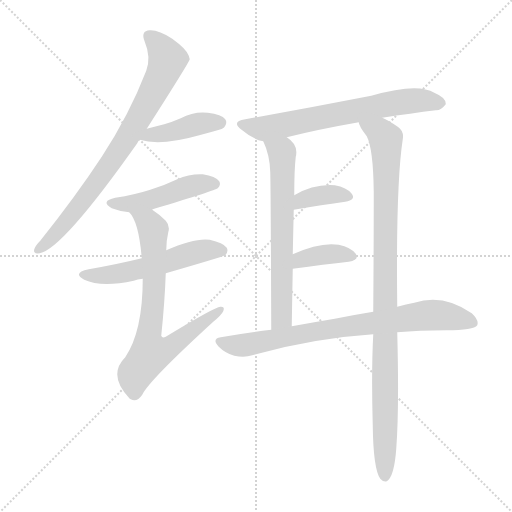
t = 0.00 s
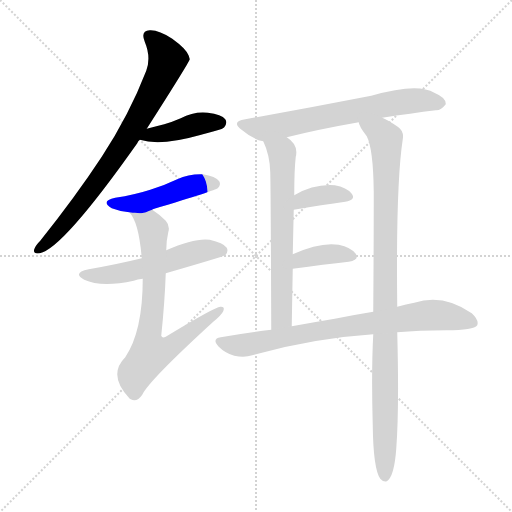
t = 1.68 s
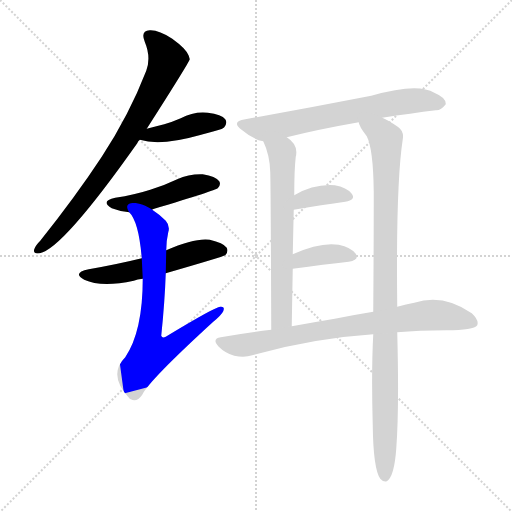
t = 3.36 s
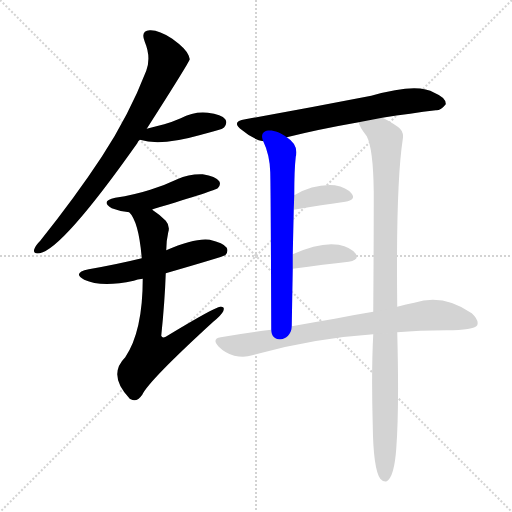
t = 5.03 s
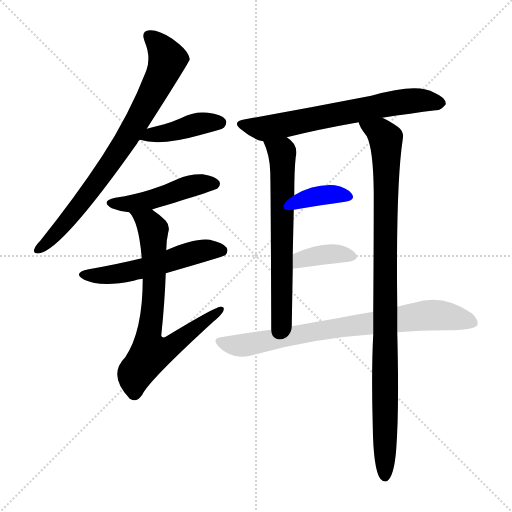
t = 6.71 s
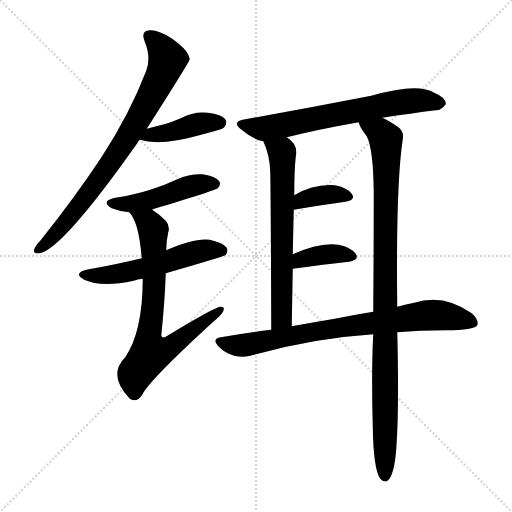
t = 8.39 s

The animated SVG that drew these frames (rendered in a browser with its animation timeline set to each time). Animation: 11 CSS @keyframes rules; one cycle of 8.39 s.

<svg version="1.1" viewBox="0 0 1024 1024" xmlns="http://www.w3.org/2000/svg">
  <g stroke="lightgray" stroke-dasharray="1,1" stroke-width="1" transform="scale(4, 4)">
    <line x1="0" y1="0" x2="256" y2="256"></line>
    <line x1="256" y1="0" x2="0" y2="256"></line>
    <line x1="128" y1="0" x2="128" y2="256"></line>
    <line x1="0" y1="128" x2="256" y2="128"></line>
  </g>
<g transform="scale(1, -1) translate(0, -900)">
   <style type="text/css">
    @keyframes keyframes0 {
      from {
       stroke: blue;
       stroke-dashoffset: 777;
       stroke-width: 128;
       }
       72% {
       animation-timing-function: step-end;
       stroke: blue;
       stroke-dashoffset: 0;
       stroke-width: 128;
       }
       to {
       stroke: black;
       stroke-width: 1024;
       }
       }
       #make-me-a-hanzi-animation-0 {
         animation: keyframes0 0.882324s both;
         animation-delay: 0.000000s;
         animation-timing-function: linear;
       }
    @keyframes keyframes1 {
      from {
       stroke: blue;
       stroke-dashoffset: 414;
       stroke-width: 128;
       }
       57% {
       animation-timing-function: step-end;
       stroke: blue;
       stroke-dashoffset: 0;
       stroke-width: 128;
       }
       to {
       stroke: black;
       stroke-width: 1024;
       }
       }
       #make-me-a-hanzi-animation-1 {
         animation: keyframes1 0.586914s both;
         animation-delay: 0.882324s;
         animation-timing-function: linear;
       }
    @keyframes keyframes2 {
      from {
       stroke: blue;
       stroke-dashoffset: 466;
       stroke-width: 128;
       }
       60% {
       animation-timing-function: step-end;
       stroke: blue;
       stroke-dashoffset: 0;
       stroke-width: 128;
       }
       to {
       stroke: black;
       stroke-width: 1024;
       }
       }
       #make-me-a-hanzi-animation-2 {
         animation: keyframes2 0.629232s both;
         animation-delay: 1.469238s;
         animation-timing-function: linear;
       }
    @keyframes keyframes3 {
      from {
       stroke: blue;
       stroke-dashoffset: 538;
       stroke-width: 128;
       }
       64% {
       animation-timing-function: step-end;
       stroke: blue;
       stroke-dashoffset: 0;
       stroke-width: 128;
       }
       to {
       stroke: black;
       stroke-width: 1024;
       }
       }
       #make-me-a-hanzi-animation-3 {
         animation: keyframes3 0.687826s both;
         animation-delay: 2.098470s;
         animation-timing-function: linear;
       }
    @keyframes keyframes4 {
      from {
       stroke: blue;
       stroke-dashoffset: 723;
       stroke-width: 128;
       }
       70% {
       animation-timing-function: step-end;
       stroke: blue;
       stroke-dashoffset: 0;
       stroke-width: 128;
       }
       to {
       stroke: black;
       stroke-width: 1024;
       }
       }
       #make-me-a-hanzi-animation-4 {
         animation: keyframes4 0.838379s both;
         animation-delay: 2.786296s;
         animation-timing-function: linear;
       }
    @keyframes keyframes5 {
      from {
       stroke: blue;
       stroke-dashoffset: 658;
       stroke-width: 128;
       }
       68% {
       animation-timing-function: step-end;
       stroke: blue;
       stroke-dashoffset: 0;
       stroke-width: 128;
       }
       to {
       stroke: black;
       stroke-width: 1024;
       }
       }
       #make-me-a-hanzi-animation-5 {
         animation: keyframes5 0.785482s both;
         animation-delay: 3.624674s;
         animation-timing-function: linear;
       }
    @keyframes keyframes6 {
      from {
       stroke: blue;
       stroke-dashoffset: 640;
       stroke-width: 128;
       }
       68% {
       animation-timing-function: step-end;
       stroke: blue;
       stroke-dashoffset: 0;
       stroke-width: 128;
       }
       to {
       stroke: black;
       stroke-width: 1024;
       }
       }
       #make-me-a-hanzi-animation-6 {
         animation: keyframes6 0.770833s both;
         animation-delay: 4.410156s;
         animation-timing-function: linear;
       }
    @keyframes keyframes7 {
      from {
       stroke: blue;
       stroke-dashoffset: 988;
       stroke-width: 128;
       }
       76% {
       animation-timing-function: step-end;
       stroke: blue;
       stroke-dashoffset: 0;
       stroke-width: 128;
       }
       to {
       stroke: black;
       stroke-width: 1024;
       }
       }
       #make-me-a-hanzi-animation-7 {
         animation: keyframes7 1.054036s both;
         animation-delay: 5.180990s;
         animation-timing-function: linear;
       }
    @keyframes keyframes8 {
      from {
       stroke: blue;
       stroke-dashoffset: 364;
       stroke-width: 128;
       }
       54% {
       animation-timing-function: step-end;
       stroke: blue;
       stroke-dashoffset: 0;
       stroke-width: 128;
       }
       to {
       stroke: black;
       stroke-width: 1024;
       }
       }
       #make-me-a-hanzi-animation-8 {
         animation: keyframes8 0.546224s both;
         animation-delay: 6.235026s;
         animation-timing-function: linear;
       }
    @keyframes keyframes9 {
      from {
       stroke: blue;
       stroke-dashoffset: 373;
       stroke-width: 128;
       }
       55% {
       animation-timing-function: step-end;
       stroke: blue;
       stroke-dashoffset: 0;
       stroke-width: 128;
       }
       to {
       stroke: black;
       stroke-width: 1024;
       }
       }
       #make-me-a-hanzi-animation-9 {
         animation: keyframes9 0.553548s both;
         animation-delay: 6.781250s;
         animation-timing-function: linear;
       }
    @keyframes keyframes10 {
      from {
       stroke: blue;
       stroke-dashoffset: 769;
       stroke-width: 128;
       }
       71% {
       animation-timing-function: step-end;
       stroke: blue;
       stroke-dashoffset: 0;
       stroke-width: 128;
       }
       to {
       stroke: black;
       stroke-width: 1024;
       }
       }
       #make-me-a-hanzi-animation-10 {
         animation: keyframes10 0.875814s both;
         animation-delay: 7.334798s;
         animation-timing-function: linear;
       }
</style>
<path d="M 293.5 642.5 Q 378.5 775.5 379.5 781.5 Q 378.5 785.5 377.5 788.5 Q 373.5 801.5 344.5 822.5 Q 317.5 840.5 299.5 839.5 Q 280.5 838.5 289.5 816.5 Q 302.5 785.5 292.5 758.5 Q 258.5 670.5 203.5 586.5 Q 151.5 507.5 80.5 418.5 Q 70.5 408.5 68.5 401.5 Q 65.5 391.5 79.5 393.5 Q 125.5 402.5 274.5 613.5 Q 275.5 617.5 279.5 620.5 L 293.5 642.5 Z" fill="lightgray"></path> 
<path d="M 279.5 620.5 Q 321.5 607.5 398.5 629.5 Q 413.5 633.5 431.5 638.5 Q 446.5 642.5 448.5 645.5 Q 455.5 654.5 450.5 661.5 Q 443.5 671.5 415.5 674.5 Q 387.5 677.5 361.5 663.5 Q 345.5 656.5 328.5 651.5 Q 312.5 647.5 293.5 642.5 C 264.5 634.5 250.5 628.5 279.5 620.5 Z" fill="lightgray"></path> 
<path d="M 304.5 480.5 Q 304.5 481.5 308.5 482.5 Q 431.5 519.5 435.5 523.5 Q 442.5 530.5 438.5 537.5 Q 431.5 547.5 405.5 551.5 Q 378.5 552.5 354.5 541.5 Q 329.5 529.5 300.5 520.5 Q 269.5 510.5 230.5 504.5 Q 199.5 497.5 223.5 483.5 Q 238.5 477.5 258.5 475.5 C 284.5 472.5 284.5 472.5 304.5 480.5 Z" fill="lightgray"></path> 
<path d="M 331.5 353.5 Q 445.5 386.5 450.5 389.5 Q 457.5 396.5 453.5 404.5 Q 446.5 414.5 419.5 420.5 Q 389.5 424.5 332.5 399.5 L 283.5 383.5 Q 234.5 371.5 177.5 361.5 Q 143.5 354.5 168.5 340.5 Q 202.5 324.5 267.5 338.5 Q 274.5 341.5 285.5 342.5 L 331.5 353.5 Z" fill="lightgray"></path> 
<path d="M 285.5 342.5 Q 285.5 237.5 250.5 185.5 Q 214.5 149.5 259.5 102.5 L 261.5 101.5 Q 273.5 94.5 284.5 110.5 Q 297.5 138.5 426.5 256.5 Q 442.5 269.5 446.5 277.5 Q 450.5 287.5 440.5 286.5 Q 430.5 286.5 331.5 226.5 Q 324.5 222.5 322.5 228.5 Q 329.5 295.5 331.5 353.5 L 332.5 399.5 Q 332.5 418.5 336.5 435.5 Q 340.5 448.5 331.5 458.5 Q 318.5 471.5 304.5 480.5 C 280.5 498.5 241.5 500.5 258.5 475.5 Q 277.5 456.5 283.5 383.5 L 285.5 342.5 Z" fill="lightgray"></path> 
<path d="M 764.5 664.5 Q 822.5 673.5 871.5 679.5 Q 881.5 678.5 891.5 691.5 Q 892.5 704.5 868.5 714.5 Q 835.5 735.5 742.5 708.5 Q 619.5 684.5 490.5 661.5 Q 460.5 657.5 484.5 639.5 Q 505.5 621.5 526.5 617.5 L 573.5 625.5 Q 637.5 641.5 717.5 655.5 L 764.5 664.5 Z" fill="lightgray"></path> 
<path d="M 526.5 617.5 Q 539.5 590.5 540.5 555.5 Q 541.5 522.5 542.5 240.5 C 542.5 210.5 583.5 217.5 583.5 247.5 Q 584.5 308.5 585.5 362.5 L 585.5 391.5 Q 586.5 437.5 587.5 480.5 L 588.5 509.5 Q 588.5 560.5 591.5 586.5 Q 597.5 610.5 573.5 625.5 C 550.5 644.5 514.5 645.5 526.5 617.5 Z" fill="lightgray"></path> 
<path d="M 794.5 286.5 Q 791.5 529.5 805.5 621.5 Q 808.5 637.5 795.5 646.5 Q 776.5 659.5 764.5 664.5 C 738.5 678.5 703.5 682.5 717.5 655.5 Q 717.5 648.5 733.5 627.5 Q 746.5 602.5 747.5 516.5 Q 747.5 414.5 746.5 276.5 L 746.5 231.5 Q 742.5 155.5 745.5 49.5 Q 746.5 -37.5 760.5 -57.5 Q 766.5 -64.5 773.5 -62.5 Q 788.5 -53.5 792.5 2.5 Q 798.5 80.5 794.5 235.5 L 794.5 286.5 Z" fill="lightgray"></path> 
<path d="M 587.5 480.5 Q 645.5 490.5 690.5 496.5 Q 712.5 500.5 703.5 512.5 Q 693.5 525.5 669.5 529.5 Q 627.5 532.5 588.5 509.5 C 562.5 494.5 557.5 475.5 587.5 480.5 Z" fill="lightgray"></path> 
<path d="M 585.5 362.5 Q 649.5 371.5 697.5 376.5 Q 719.5 380.5 711.5 392.5 Q 701.5 405.5 677.5 410.5 Q 640.5 416.5 585.5 391.5 C 558.5 379.5 555.5 358.5 585.5 362.5 Z" fill="lightgray"></path> 
<path d="M 794.5 235.5 Q 837.5 239.5 892.5 239.5 Q 947.5 239.5 954.5 249.5 Q 958.5 259.5 943.5 273.5 Q 886.5 313.5 828.5 294.5 Q 812.5 291.5 794.5 286.5 L 746.5 276.5 Q 709.5 270.5 669.5 262.5 Q 627.5 255.5 583.5 247.5 L 542.5 240.5 Q 493.5 234.5 441.5 225.5 Q 422.5 222.5 437.5 206.5 Q 450.5 193.5 468.5 188.5 Q 489.5 184.5 504.5 189.5 Q 624.5 223.5 746.5 231.5 L 794.5 235.5 Z" fill="lightgray"></path> 
      <clipPath id="make-me-a-hanzi-clip-0">
      <path d="M 293.5 642.5 Q 378.5 775.5 379.5 781.5 Q 378.5 785.5 377.5 788.5 Q 373.5 801.5 344.5 822.5 Q 317.5 840.5 299.5 839.5 Q 280.5 838.5 289.5 816.5 Q 302.5 785.5 292.5 758.5 Q 258.5 670.5 203.5 586.5 Q 151.5 507.5 80.5 418.5 Q 70.5 408.5 68.5 401.5 Q 65.5 391.5 79.5 393.5 Q 125.5 402.5 274.5 613.5 Q 275.5 617.5 279.5 620.5 L 293.5 642.5 Z" fill="lightgray"></path>
      </clipPath>
      <path clip-path="url(#make-me-a-hanzi-clip-0)" d="M 298.5 826.5 L 323.5 802.5 L 334.5 780.5 L 314.5 729.5 L 281.5 666.5 L 208.5 554.5 L 120.5 443.5 L 77.5 401.5 " fill="none" id="make-me-a-hanzi-animation-0" stroke-dasharray="649 1298" stroke-linecap="round"></path>

      <clipPath id="make-me-a-hanzi-clip-1">
      <path d="M 279.5 620.5 Q 321.5 607.5 398.5 629.5 Q 413.5 633.5 431.5 638.5 Q 446.5 642.5 448.5 645.5 Q 455.5 654.5 450.5 661.5 Q 443.5 671.5 415.5 674.5 Q 387.5 677.5 361.5 663.5 Q 345.5 656.5 328.5 651.5 Q 312.5 647.5 293.5 642.5 C 264.5 634.5 250.5 628.5 279.5 620.5 Z" fill="lightgray"></path>
      </clipPath>
      <path clip-path="url(#make-me-a-hanzi-clip-1)" d="M 286.5 623.5 L 397.5 652.5 L 440.5 654.5 " fill="none" id="make-me-a-hanzi-animation-1" stroke-dasharray="286 572" stroke-linecap="round"></path>

      <clipPath id="make-me-a-hanzi-clip-2">
      <path d="M 304.5 480.5 Q 304.5 481.5 308.5 482.5 Q 431.5 519.5 435.5 523.5 Q 442.5 530.5 438.5 537.5 Q 431.5 547.5 405.5 551.5 Q 378.5 552.5 354.5 541.5 Q 329.5 529.5 300.5 520.5 Q 269.5 510.5 230.5 504.5 Q 199.5 497.5 223.5 483.5 Q 238.5 477.5 258.5 475.5 C 284.5 472.5 284.5 472.5 304.5 480.5 Z" fill="lightgray"></path>
      </clipPath>
      <path clip-path="url(#make-me-a-hanzi-clip-2)" d="M 224.5 494.5 L 294.5 497.5 L 388.5 529.5 L 429.5 532.5 " fill="none" id="make-me-a-hanzi-animation-2" stroke-dasharray="338 676" stroke-linecap="round"></path>

      <clipPath id="make-me-a-hanzi-clip-3">
      <path d="M 331.5 353.5 Q 445.5 386.5 450.5 389.5 Q 457.5 396.5 453.5 404.5 Q 446.5 414.5 419.5 420.5 Q 389.5 424.5 332.5 399.5 L 283.5 383.5 Q 234.5 371.5 177.5 361.5 Q 143.5 354.5 168.5 340.5 Q 202.5 324.5 267.5 338.5 Q 274.5 341.5 285.5 342.5 L 331.5 353.5 Z" fill="lightgray"></path>
      </clipPath>
      <path clip-path="url(#make-me-a-hanzi-clip-3)" d="M 170.5 352.5 L 224.5 350.5 L 339.5 376.5 L 393.5 396.5 L 445.5 398.5 " fill="none" id="make-me-a-hanzi-animation-3" stroke-dasharray="410 820" stroke-linecap="round"></path>

      <clipPath id="make-me-a-hanzi-clip-4">
      <path d="M 285.5 342.5 Q 285.5 237.5 250.5 185.5 Q 214.5 149.5 259.5 102.5 L 261.5 101.5 Q 273.5 94.5 284.5 110.5 Q 297.5 138.5 426.5 256.5 Q 442.5 269.5 446.5 277.5 Q 450.5 287.5 440.5 286.5 Q 430.5 286.5 331.5 226.5 Q 324.5 222.5 322.5 228.5 Q 329.5 295.5 331.5 353.5 L 332.5 399.5 Q 332.5 418.5 336.5 435.5 Q 340.5 448.5 331.5 458.5 Q 318.5 471.5 304.5 480.5 C 280.5 498.5 241.5 500.5 258.5 475.5 Q 277.5 456.5 283.5 383.5 L 285.5 342.5 Z" fill="lightgray"></path>
      </clipPath>
      <path clip-path="url(#make-me-a-hanzi-clip-4)" d="M 266.5 475.5 L 297.5 454.5 L 306.5 435.5 L 307.5 302.5 L 296.5 230.5 L 301.5 193.5 L 335.5 202.5 L 440.5 279.5 " fill="none" id="make-me-a-hanzi-animation-4" stroke-dasharray="595 1190" stroke-linecap="round"></path>

      <clipPath id="make-me-a-hanzi-clip-5">
      <path d="M 764.5 664.5 Q 822.5 673.5 871.5 679.5 Q 881.5 678.5 891.5 691.5 Q 892.5 704.5 868.5 714.5 Q 835.5 735.5 742.5 708.5 Q 619.5 684.5 490.5 661.5 Q 460.5 657.5 484.5 639.5 Q 505.5 621.5 526.5 617.5 L 573.5 625.5 Q 637.5 641.5 717.5 655.5 L 764.5 664.5 Z" fill="lightgray"></path>
      </clipPath>
      <path clip-path="url(#make-me-a-hanzi-clip-5)" d="M 485.5 651.5 L 526.5 642.5 L 780.5 693.5 L 827.5 699.5 L 880.5 693.5 " fill="none" id="make-me-a-hanzi-animation-5" stroke-dasharray="530 1060" stroke-linecap="round"></path>

      <clipPath id="make-me-a-hanzi-clip-6">
      <path d="M 526.5 617.5 Q 539.5 590.5 540.5 555.5 Q 541.5 522.5 542.5 240.5 C 542.5 210.5 583.5 217.5 583.5 247.5 Q 584.5 308.5 585.5 362.5 L 585.5 391.5 Q 586.5 437.5 587.5 480.5 L 588.5 509.5 Q 588.5 560.5 591.5 586.5 Q 597.5 610.5 573.5 625.5 C 550.5 644.5 514.5 645.5 526.5 617.5 Z" fill="lightgray"></path>
      </clipPath>
      <path clip-path="url(#make-me-a-hanzi-clip-6)" d="M 535.5 612.5 L 564.5 595.5 L 565.5 569.5 L 563.5 264.5 L 547.5 254.5 " fill="none" id="make-me-a-hanzi-animation-6" stroke-dasharray="512 1024" stroke-linecap="round"></path>

      <clipPath id="make-me-a-hanzi-clip-7">
      <path d="M 794.5 286.5 Q 791.5 529.5 805.5 621.5 Q 808.5 637.5 795.5 646.5 Q 776.5 659.5 764.5 664.5 C 738.5 678.5 703.5 682.5 717.5 655.5 Q 717.5 648.5 733.5 627.5 Q 746.5 602.5 747.5 516.5 Q 747.5 414.5 746.5 276.5 L 746.5 231.5 Q 742.5 155.5 745.5 49.5 Q 746.5 -37.5 760.5 -57.5 Q 766.5 -64.5 773.5 -62.5 Q 788.5 -53.5 792.5 2.5 Q 798.5 80.5 794.5 235.5 L 794.5 286.5 Z" fill="lightgray"></path>
      </clipPath>
      <path clip-path="url(#make-me-a-hanzi-clip-7)" d="M 725.5 654.5 L 759.5 636.5 L 772.5 611.5 L 769.5 -53.5 " fill="none" id="make-me-a-hanzi-animation-7" stroke-dasharray="860 1720" stroke-linecap="round"></path>

      <clipPath id="make-me-a-hanzi-clip-8">
      <path d="M 587.5 480.5 Q 645.5 490.5 690.5 496.5 Q 712.5 500.5 703.5 512.5 Q 693.5 525.5 669.5 529.5 Q 627.5 532.5 588.5 509.5 C 562.5 494.5 557.5 475.5 587.5 480.5 Z" fill="lightgray"></path>
      </clipPath>
      <path clip-path="url(#make-me-a-hanzi-clip-8)" d="M 594.5 487.5 L 603.5 499.5 L 638.5 508.5 L 672.5 511.5 L 694.5 506.5 " fill="none" id="make-me-a-hanzi-animation-8" stroke-dasharray="236 472" stroke-linecap="round"></path>

      <clipPath id="make-me-a-hanzi-clip-9">
      <path d="M 585.5 362.5 Q 649.5 371.5 697.5 376.5 Q 719.5 380.5 711.5 392.5 Q 701.5 405.5 677.5 410.5 Q 640.5 416.5 585.5 391.5 C 558.5 379.5 555.5 358.5 585.5 362.5 Z" fill="lightgray"></path>
      </clipPath>
      <path clip-path="url(#make-me-a-hanzi-clip-9)" d="M 592.5 369.5 L 601.5 381.5 L 646.5 391.5 L 680.5 392.5 L 701.5 386.5 " fill="none" id="make-me-a-hanzi-animation-9" stroke-dasharray="245 490" stroke-linecap="round"></path>

      <clipPath id="make-me-a-hanzi-clip-10">
      <path d="M 794.5 235.5 Q 837.5 239.5 892.5 239.5 Q 947.5 239.5 954.5 249.5 Q 958.5 259.5 943.5 273.5 Q 886.5 313.5 828.5 294.5 Q 812.5 291.5 794.5 286.5 L 746.5 276.5 Q 709.5 270.5 669.5 262.5 Q 627.5 255.5 583.5 247.5 L 542.5 240.5 Q 493.5 234.5 441.5 225.5 Q 422.5 222.5 437.5 206.5 Q 450.5 193.5 468.5 188.5 Q 489.5 184.5 504.5 189.5 Q 624.5 223.5 746.5 231.5 L 794.5 235.5 Z" fill="lightgray"></path>
      </clipPath>
      <path clip-path="url(#make-me-a-hanzi-clip-10)" d="M 440.5 215.5 L 487.5 209.5 L 651.5 241.5 L 864.5 270.5 L 946.5 254.5 " fill="none" id="make-me-a-hanzi-animation-10" stroke-dasharray="641 1282" stroke-linecap="round"></path>

</g>
</svg>
